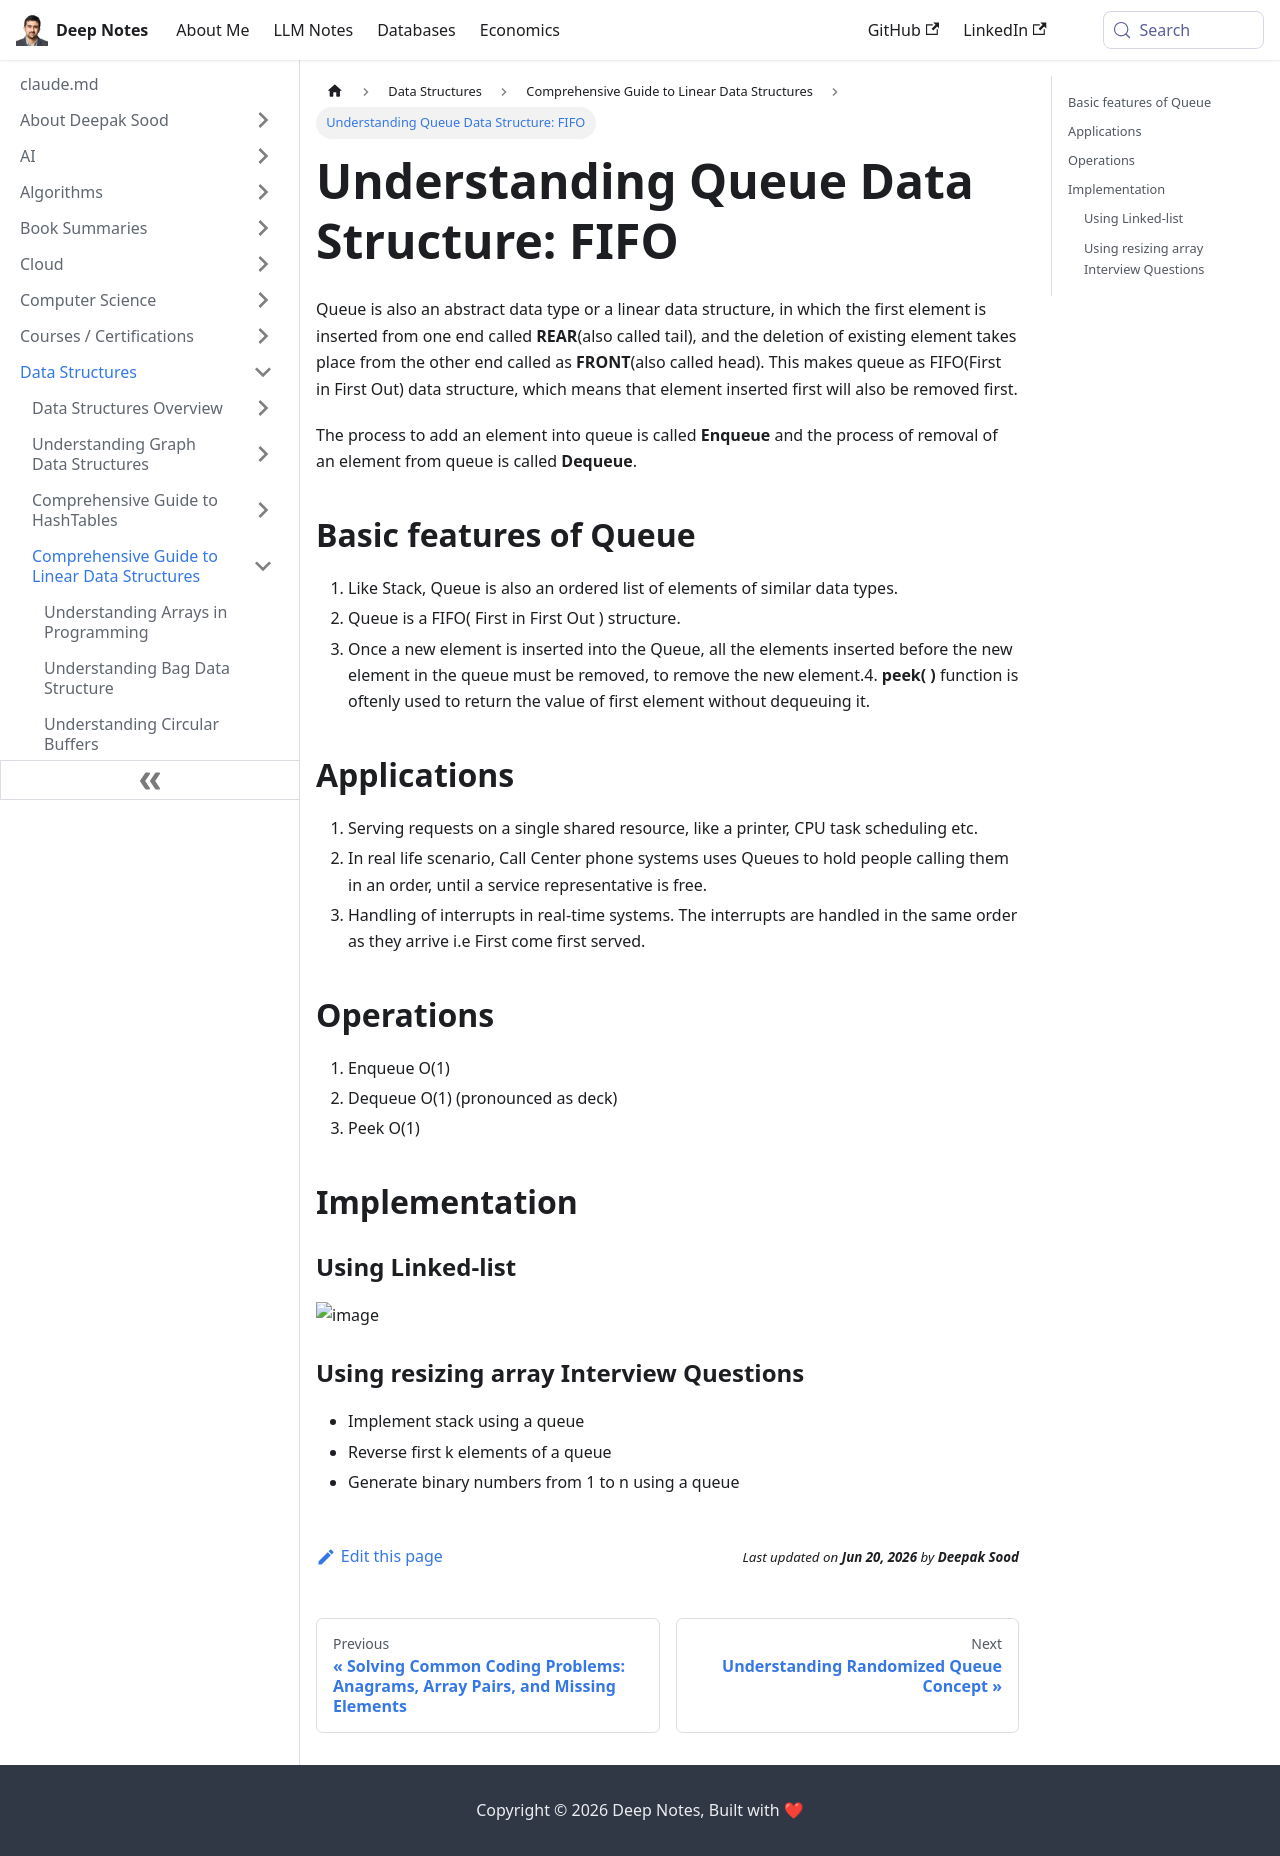

repository: deepaksood619/deepaksood619.github.io · page: data-structures/linear-data-structure/queue-fifo/index.html · generator: docusaurus

---
slug: /data-structures/linear-data-structure/queue-fifo
title: "Understanding Queue Data Structure: FIFO"
description: Learn about the Queue FIFO data structure, its basic features, and operations such as Enqueue and Dequeue.
created: 2023-03-05
updated: 2023-04-11
---
Queue is also an abstract data type or a linear data structure, in which the first element is inserted from one end called **REAR**(also called tail), and the deletion of existing element takes place from the other end called as **FRONT**(also called head). This makes queue as FIFO(First in First Out) data structure, which means that element inserted first will also be removed first.

The process to add an element into queue is called **Enqueue** and the process of removal of an element from queue is called **Dequeue**.

## Basic features of Queue

1. Like Stack, Queue is also an ordered list of elements of similar data types.
2. Queue is a FIFO( First in First Out ) structure.
3. Once a new element is inserted into the Queue, all the elements inserted before the new element in the queue must be removed, to remove the new element.4. **peek( )** function is oftenly used to return the value of first element without dequeuing it.

## Applications

1. Serving requests on a single shared resource, like a printer, CPU task scheduling etc.
2. In real life scenario, Call Center phone systems uses Queues to hold people calling them in an order, until a service representative is free.
3. Handling of interrupts in real-time systems. The interrupts are handled in the same order as they arrive i.e First come first served.

## Operations

1. Enqueue O(1)
2. Dequeue O(1) (pronounced as deck)
3. Peek O(1)

## Implementation

### Using Linked-list

![image](../../media/Queue-FIFO-image1.jpg)

### Using resizing array Interview Questions

- Implement stack using a queue
- Reverse first k elements of a queue
- Generate binary numbers from 1 to n using a queue
